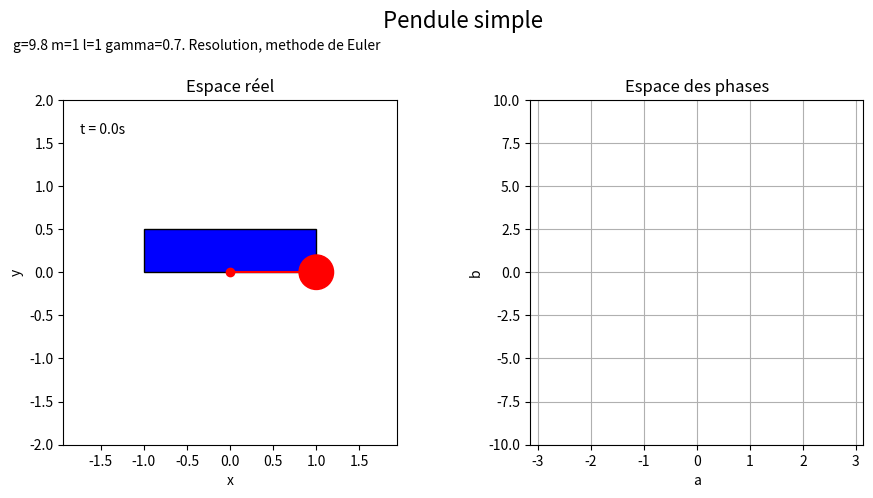

Write the Python code that produced this figure. (Note: this script raises an exception after producing the figure.)
# simple pendule

import numpy as np
import matplotlib.pyplot as plt
import matplotlib.animation as animation
from math import *


#parametres physiques
m = 1
L = 1
dt = 0.01
g = 9.8
a, b = pi/2, 0
gamma=0.7

#paramètres pou l'animation
dt = 0.03
tmax = 20
Nf = int(tmax/dt)
La, Lb = [], []

#preparation des figures
fig = plt.figure(1, figsize=(10, 5))
plt.subplots_adjust(left=0.1, wspace=0.4, top=0.8)
plt.suptitle('Pendule simple', fontsize=16)
fig.text(0.05, 0.9,'g='+str(g)+' m='+str(m) +' l='+str(L)+' gamma='+str(gamma) + '. Resolution, methode de Euler' )


#-- figure espace reel
xmin, xmax, ymin, ymax = -2, 2, -2, 2
ax = plt.subplot(121)
plt.title('Espace réel')
plt.xlabel('x')
plt.ylabel('y')
pendule, = ax.plot([], [], 'ro-')
ax.axis('equal')
ax.axis([xmin,xmax,ymin,ymax])
text = ax.text(0.05, 0.9, '', transform=ax.transAxes)

# un rectangle
x,y = -1,0
dx,dy = 2, 0.5
rect = plt.Rectangle((x,y), dx, dy, facecolor='blue', edgecolor='black')
ax.add_patch(rect)

# un cercle
c = plt.Circle((0,-1), 1/5, facecolor = 'red', edgecolor='red')
ax.add_patch(c)

#--figure espace des phases
amin, amax, bmin, bmax = -pi,pi, -10, 10
bx = plt.subplot(122) # Il y a 1*2 sous figures. bx est la 2
plt.title('Espace des phases')
plt.xlabel('a')
plt.ylabel('b')
plt.grid(True)
trajectoire, = bx.plot([], [], 'bo') # cercles (o) bleus (b)
bx.axis([amin,amax,bmin,bmax]) # selectionne la vue


#equations du mouvement
def F(a,b):
    dadt = b
    dbdt = -g/L*sin(a) - gamma/m *b
    return dadt, dbdt

it = 0

while it<Nf:
    print(it)
    Fa, Fb = F(a,b)
    a = a + Fa*dt
    b = b + Fb*dt
    
    a = (a + pi)%(2*pi) - pi
    x,y = L*sin(a), -L*cos(a)
    
    pendule.set_data([0,x],[0,y])
    text.set_text('t = %.1fs' % (it*dt))
    c.center = x,y
    
    trajectoire.set_data(a,b)
    La.append(a)
    Lb.append(b)
    bx.plot(La,Lb,'.')
    
    #plt.savefig('image_' +str(it).zfill(4) + '.png', dpi=60)
    if it%10 == 0:
        plt.pause(0.001)
    it=it+1
    #plt.show()
    
plt.show()

